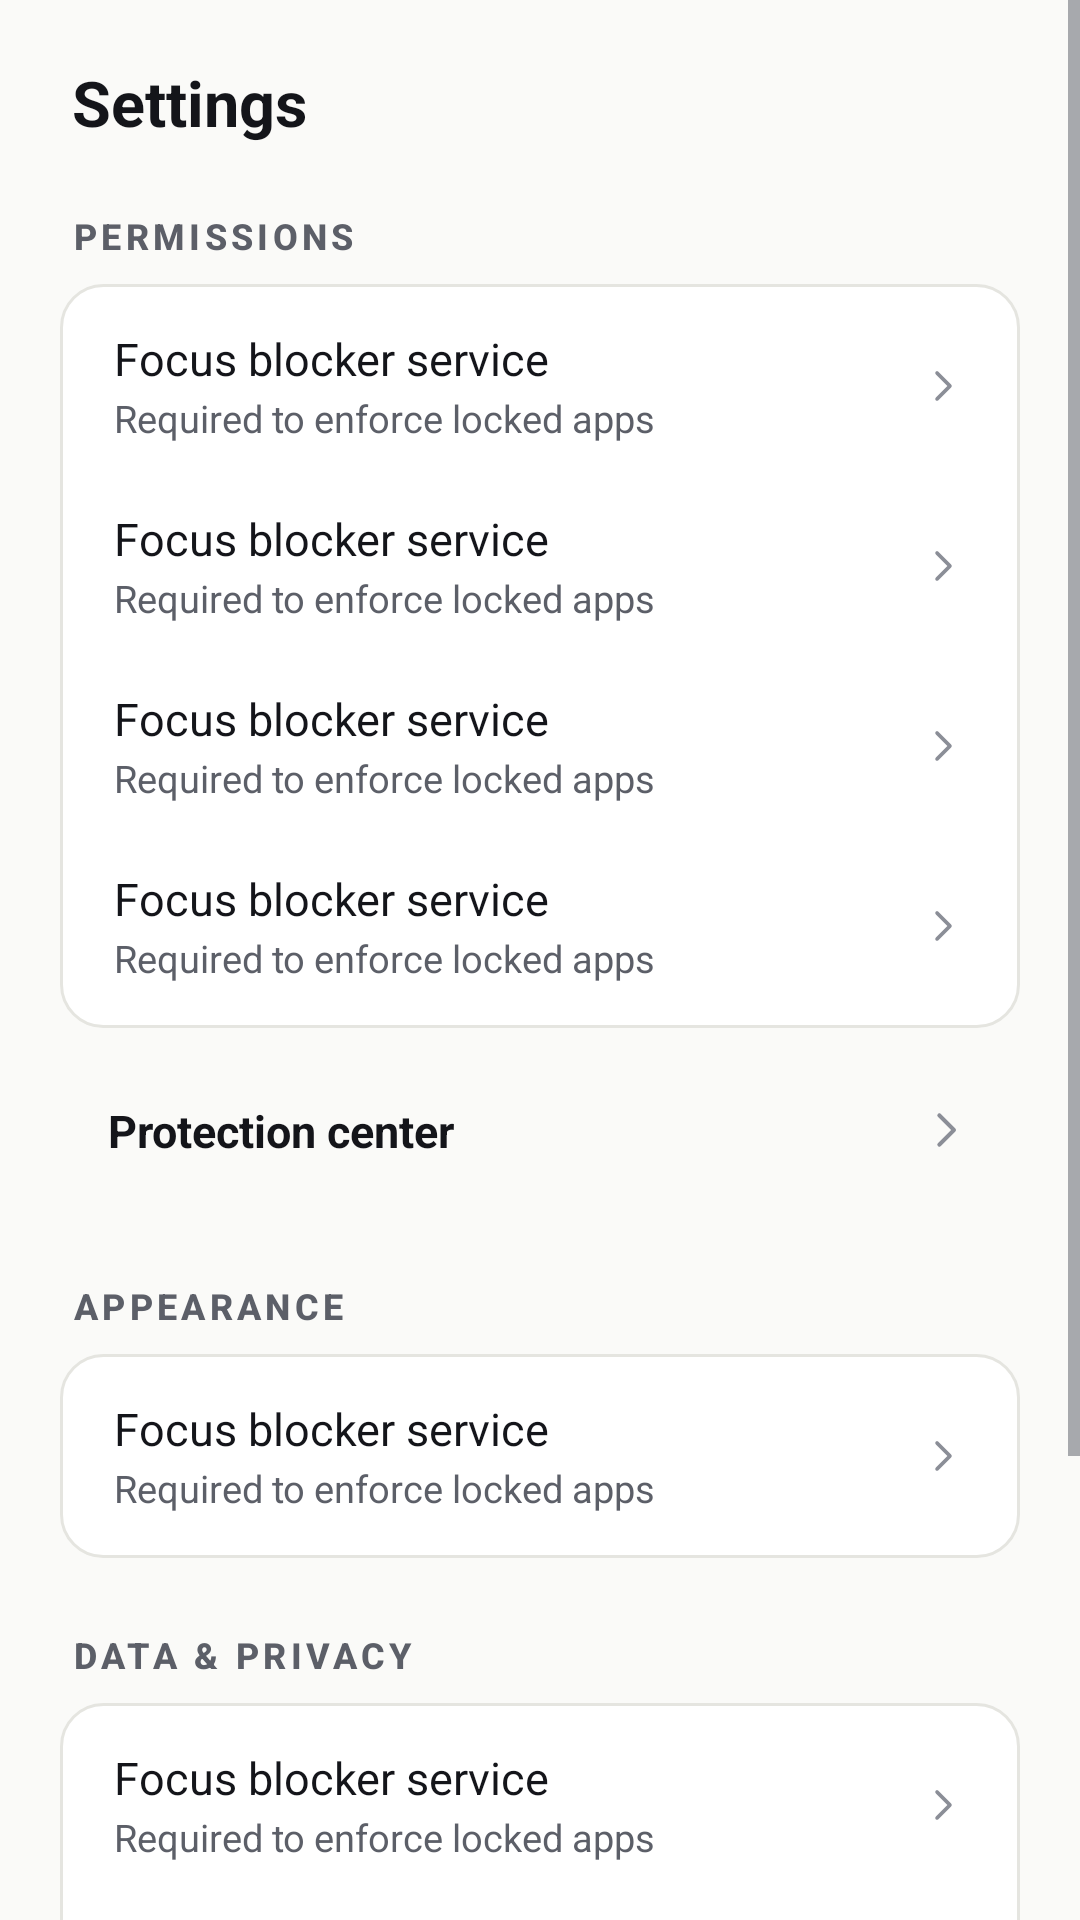

Write the Android layout XML for this screen, with the resource values it uses.
<!-- AndroidManifest.xml: application theme Theme.Lockin -->
<!-- res/layout/fragment_settings.xml -->
<?xml version="1.0" encoding="utf-8"?>
<ScrollView xmlns:android="http://schemas.android.com/apk/res/android"
    xmlns:app="http://schemas.android.com/apk/res-auto"
    xmlns:tools="http://schemas.android.com/tools"
    android:layout_width="match_parent"
    android:layout_height="match_parent"
    android:background="?android:attr/colorBackground">

    <LinearLayout
        android:layout_width="match_parent"
        android:layout_height="wrap_content"
        android:orientation="vertical"
        android:paddingBottom="32dp">

        <TextView
            style="@style/TextAppearance.Lockin.Title2"
            android:layout_width="wrap_content"
            android:layout_height="wrap_content"
            android:layout_marginHorizontal="24dp"
            android:layout_marginTop="20dp"
            android:text="@string/settings_title" />

        
        <TextView
            style="@style/TextAppearance.Lockin.SectionLabel"
            android:layout_width="wrap_content"
            android:layout_height="wrap_content"
            android:layout_marginHorizontal="24dp"
            android:layout_marginTop="22dp"
            android:text="@string/settings_section_permissions" />

        <LinearLayout
            android:layout_width="match_parent"
            android:layout_height="wrap_content"
            android:layout_marginHorizontal="20dp"
            android:layout_marginTop="8dp"
            android:background="@drawable/bg_card"
            android:orientation="vertical"
            android:padding="4dp">

            <include
                android:id="@+id/rowAccessibility"
                layout="@layout/row_setting"
                android:layout_width="match_parent"
                android:layout_height="wrap_content" />

            <include
                android:id="@+id/rowNotifications"
                layout="@layout/row_setting"
                android:layout_width="match_parent"
                android:layout_height="wrap_content" />

            <include
                android:id="@+id/rowBattery"
                layout="@layout/row_setting"
                android:layout_width="match_parent"
                android:layout_height="wrap_content" />

            <include
                android:id="@+id/rowAdmin"
                layout="@layout/row_setting"
                android:layout_width="match_parent"
                android:layout_height="wrap_content" />
        </LinearLayout>

        <LinearLayout
            android:id="@+id/rowProtectionCenterWrap"
            android:layout_width="match_parent"
            android:layout_height="wrap_content"
            android:layout_marginHorizontal="20dp"
            android:layout_marginTop="8dp"
            android:background="?attr/selectableItemBackground"
            android:gravity="center_vertical"
            android:orientation="horizontal"
            android:padding="16dp">

            <TextView
                android:id="@+id/rowProtectionCenter"
                android:layout_width="0dp"
                android:layout_height="wrap_content"
                android:layout_weight="1"
                android:text="@string/settings_protection_center"
                android:textColor="?attr/colorOnBackground"
                android:textSize="15sp"
                android:textStyle="bold" />

            <ImageView
                android:layout_width="18dp"
                android:layout_height="18dp"
                android:importantForAccessibility="no"
                android:src="@drawable/ic_chevron_right"
                app:tint="@color/colorInkTertiary" />
        </LinearLayout>

        
        <TextView
            style="@style/TextAppearance.Lockin.SectionLabel"
            android:layout_width="wrap_content"
            android:layout_height="wrap_content"
            android:layout_marginHorizontal="24dp"
            android:layout_marginTop="24dp"
            android:text="@string/settings_section_appearance" />

        <LinearLayout
            android:layout_width="match_parent"
            android:layout_height="wrap_content"
            android:layout_marginHorizontal="20dp"
            android:layout_marginTop="8dp"
            android:background="@drawable/bg_card"
            android:orientation="vertical"
            android:padding="4dp">

            <include
                android:id="@+id/rowTheme"
                layout="@layout/row_setting"
                android:layout_width="match_parent"
                android:layout_height="wrap_content" />
        </LinearLayout>

        
        <TextView
            style="@style/TextAppearance.Lockin.SectionLabel"
            android:layout_width="wrap_content"
            android:layout_height="wrap_content"
            android:layout_marginHorizontal="24dp"
            android:layout_marginTop="24dp"
            android:text="@string/settings_section_data" />

        <LinearLayout
            android:layout_width="match_parent"
            android:layout_height="wrap_content"
            android:layout_marginHorizontal="20dp"
            android:layout_marginTop="8dp"
            android:background="@drawable/bg_card"
            android:orientation="vertical"
            android:padding="4dp">

            <include
                android:id="@+id/rowPrivacy"
                layout="@layout/row_setting"
                android:layout_width="match_parent"
                android:layout_height="wrap_content" />

            <include
                android:id="@+id/rowDelete"
                layout="@layout/row_setting"
                android:layout_width="match_parent"
                android:layout_height="wrap_content" />
        </LinearLayout>

        
        <TextView
            style="@style/TextAppearance.Lockin.SectionLabel"
            android:layout_width="wrap_content"
            android:layout_height="wrap_content"
            android:layout_marginHorizontal="24dp"
            android:layout_marginTop="24dp"
            android:text="@string/settings_section_about" />

        <LinearLayout
            android:layout_width="match_parent"
            android:layout_height="wrap_content"
            android:layout_marginHorizontal="20dp"
            android:layout_marginTop="8dp"
            android:background="@drawable/bg_card"
            android:orientation="vertical"
            android:padding="4dp">

            <include
                android:id="@+id/rowAbout"
                layout="@layout/row_setting"
                android:layout_width="match_parent"
                android:layout_height="wrap_content" />
        </LinearLayout>

    </LinearLayout>
</ScrollView>
<!-- res/layout/row_setting.xml (included above) -->
<?xml version="1.0" encoding="utf-8"?>
<LinearLayout xmlns:android="http://schemas.android.com/apk/res/android"
    xmlns:app="http://schemas.android.com/apk/res-auto"
    xmlns:tools="http://schemas.android.com/tools"
    android:layout_width="match_parent"
    android:layout_height="wrap_content"
    android:background="?attr/selectableItemBackground"
    android:gravity="center_vertical"
    android:minHeight="60dp"
    android:orientation="horizontal"
    android:paddingHorizontal="14dp"
    android:paddingVertical="10dp">

    <LinearLayout
        android:layout_width="0dp"
        android:layout_height="wrap_content"
        android:layout_weight="1"
        android:orientation="vertical">

        <TextView
            android:id="@+id/tvRowTitle"
            android:layout_width="match_parent"
            android:layout_height="wrap_content"
            android:textColor="?attr/colorOnBackground"
            android:textSize="15sp"
            tools:text="Focus blocker service" />

        <TextView
            android:id="@+id/tvRowSubtitle"
            android:layout_width="match_parent"
            android:layout_height="wrap_content"
            android:layout_marginTop="1dp"
            android:textColor="@color/colorInkSecondary"
            android:textSize="12.5sp"
            tools:text="Required to enforce locked apps" />
    </LinearLayout>

    <TextView
        android:id="@+id/dotRow"
        android:layout_width="wrap_content"
        android:layout_height="wrap_content"
        android:layout_marginEnd="8dp"
        android:visibility="gone"
        tools:text="●"
        tools:visibility="visible" />

    <ImageView
        android:id="@+id/imgChevron"
        android:layout_width="16dp"
        android:layout_height="16dp"
        android:importantForAccessibility="no"
        android:src="@drawable/ic_chevron_right"
        app:tint="@color/colorInkTertiary" />
</LinearLayout>
<!-- resources referenced by this layout -->
<resources>
  <color name="colorInkSecondary">#5C5F68</color>
  <color name="colorInkTertiary">#8B8E97</color>
  <!-- drawable bg_card (drawable) -->
  <?xml version="1.0" encoding="utf-8"?>
  <shape xmlns:android="http://schemas.android.com/apk/res/android"
      android:shape="rectangle">
      <solid android:color="@color/colorSurface" />
      <stroke
          android:width="1dp"
          android:color="@color/colorBorder" />
      <corners android:radius="14dp" />
  </shape>
  <!-- drawable ic_chevron_right (drawable) -->
  <?xml version="1.0" encoding="utf-8"?>
  <vector xmlns:android="http://schemas.android.com/apk/res/android"
      android:width="24dp"
      android:height="24dp"
      android:viewportWidth="24"
      android:viewportHeight="24">
      <path
          android:fillColor="#00000000"
          android:strokeColor="#14151A"
          android:strokeWidth="1.8"
          android:strokeLineCap="round"
          android:strokeLineJoin="round"
          android:pathData="M9.5,5.5 L16,12 L9.5,18.5" />
  </vector>
  <string name="settings_protection_center">Protection center</string>
  <string name="settings_section_about">About</string>
  <string name="settings_section_appearance">Appearance</string>
  <string name="settings_section_data">Data &amp; privacy</string>
  <string name="settings_section_permissions">Permissions</string>
  <string name="settings_title">Settings</string>
  <style name="TextAppearance.Lockin.SectionLabel" parent="TextAppearance.Material3.LabelLarge">
          <item name="android:textSize">12sp</item>
          <item name="android:textStyle">bold</item>
          <item name="android:letterSpacing">0.12</item>
          <item name="android:textAllCaps">true</item>
          <item name="android:textColor">?attr/colorOnSurfaceVariant</item>
      </style>
  <style name="TextAppearance.Lockin.Title2" parent="TextAppearance.Material3.TitleLarge">
          <item name="android:textSize">21sp</item>
          <item name="android:textStyle">bold</item>
          <item name="android:textColor">?attr/colorOnBackground</item>
      </style>
  <color name="colorSurface">#FFFFFF</color>
  <color name="colorBorder">#E5E5E0</color>
  <color name="colorAccent">#B7691A</color>
  <color name="colorOnAccent">#FFFFFF</color>
  <color name="colorAccentContainer">#F7E8D6</color>
  <color name="colorOnAccentContainer">#6E3D08</color>
  <color name="colorInk">#14151A</color>
  <color name="colorSurfaceAlt">#F1F1EE</color>
  <color name="colorBackground">#FAFAF8</color>
  <color name="statusAlert">#C0483C</color>
</resources>
